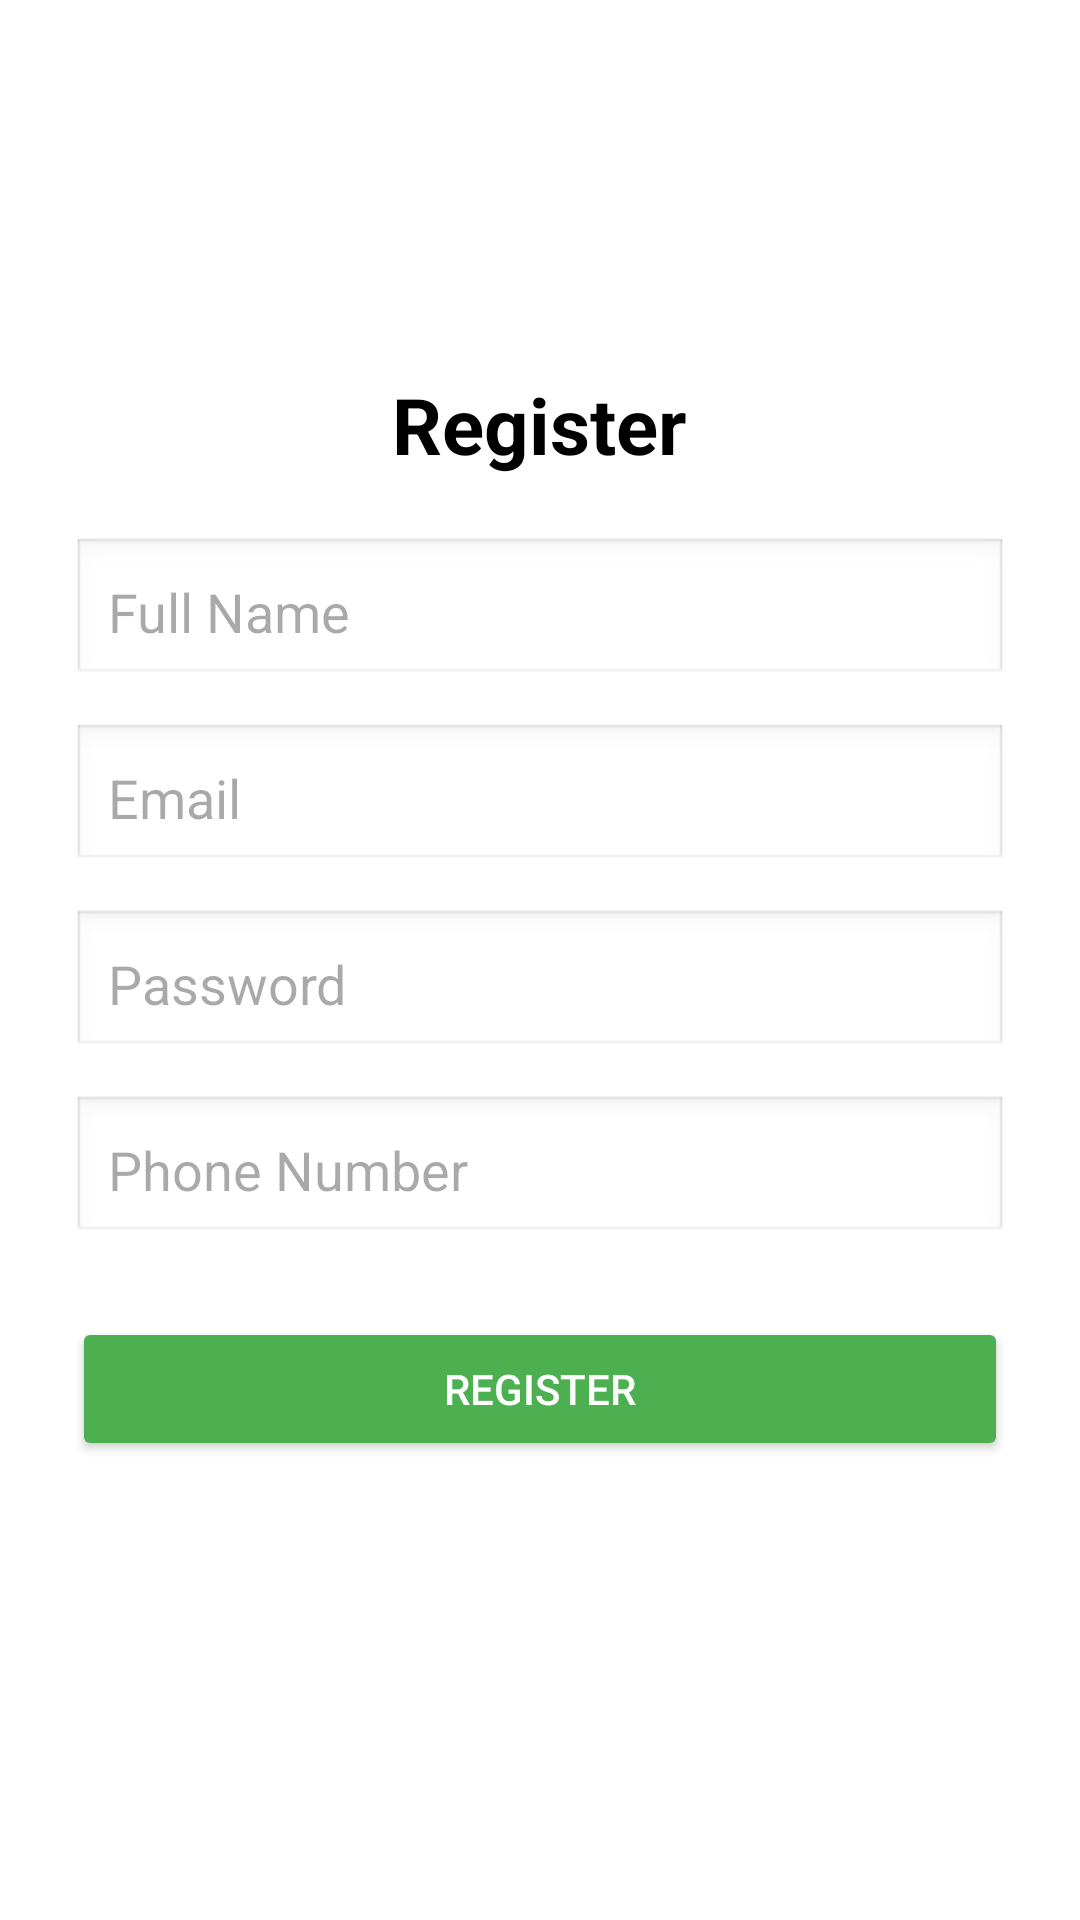

The Android layout XML behind this screen, and the referenced resources:
<!-- AndroidManifest.xml: activity theme Theme.MyGeenMart -->
<!-- res/layout/activity_registary.xml -->
<?xml version="1.0" encoding="utf-8"?>
<ScrollView xmlns:android="http://schemas.android.com/apk/res/android"
    android:layout_width="match_parent"
    android:layout_height="match_parent"
    android:background="@android:color/white">

    <LinearLayout
        android:layout_width="match_parent"
        android:layout_height="wrap_content"
        android:padding="24dp"
        android:orientation="vertical"
        android:layout_marginTop="100dp"
        android:gravity="center_horizontal">

        <TextView
            android:id="@+id/textRegister"
            android:layout_width="wrap_content"
            android:layout_height="wrap_content"
            android:text="Register"
            android:textSize="26sp"
            android:textStyle="bold"
            android:layout_marginBottom="20dp"
            android:textColor="@android:color/black" />

        
        <EditText
            android:id="@+id/editTextName"
            android:layout_width="match_parent"
            android:layout_height="50dp"
            android:hint="Full Name"
            android:inputType="textPersonName"
            android:padding="12dp"
            android:background="@android:drawable/edit_text" />

        
        <EditText
            android:id="@+id/editTextEmail"
            android:layout_width="match_parent"
            android:layout_height="50dp"
            android:hint="Email"
            android:inputType="textEmailAddress"
            android:padding="12dp"
            android:layout_marginTop="12dp"
            android:background="@android:drawable/edit_text" />

        
        
        <EditText
            android:id="@+id/editTextPassword"
            android:layout_width="match_parent"
            android:layout_height="50dp"
            android:hint="Password"
            android:padding="12dp"
            android:layout_marginTop="12dp"
            android:background="@android:drawable/edit_text" />

        
        <EditText
            android:id="@+id/editTextPhone"
            android:layout_width="match_parent"
            android:layout_height="50dp"
            android:hint="Phone Number"
            android:inputType="phone"
            android:padding="12dp"
            android:layout_marginTop="12dp"
            android:background="@android:drawable/edit_text" />

        
        <Button
            android:id="@+id/buttonRegister"
            android:layout_width="match_parent"
            android:layout_height="wrap_content"
            android:text="Register"
            android:layout_marginTop="24dp"
            android:backgroundTint="#4CAF50"
            android:textColor="@android:color/white"
            android:padding="14dp" />

    </LinearLayout>
</ScrollView>
<!-- resources referenced by this layout -->
<resources>
  <style name="Theme.MyGeenMart" parent="Base.Theme.MyGeenMart" />
  <style name="Base.Theme.MyGeenMart" parent="Theme.Material3.DayNight.NoActionBar">
          
          <item name="colorPrimary">@color/purple_500</item>
          <item name="colorSecondary">@color/teal_200</item>
          
      </style>
  <color name="purple_500">#6200EE</color>
  <color name="teal_200">#03DAC5</color>
</resources>
